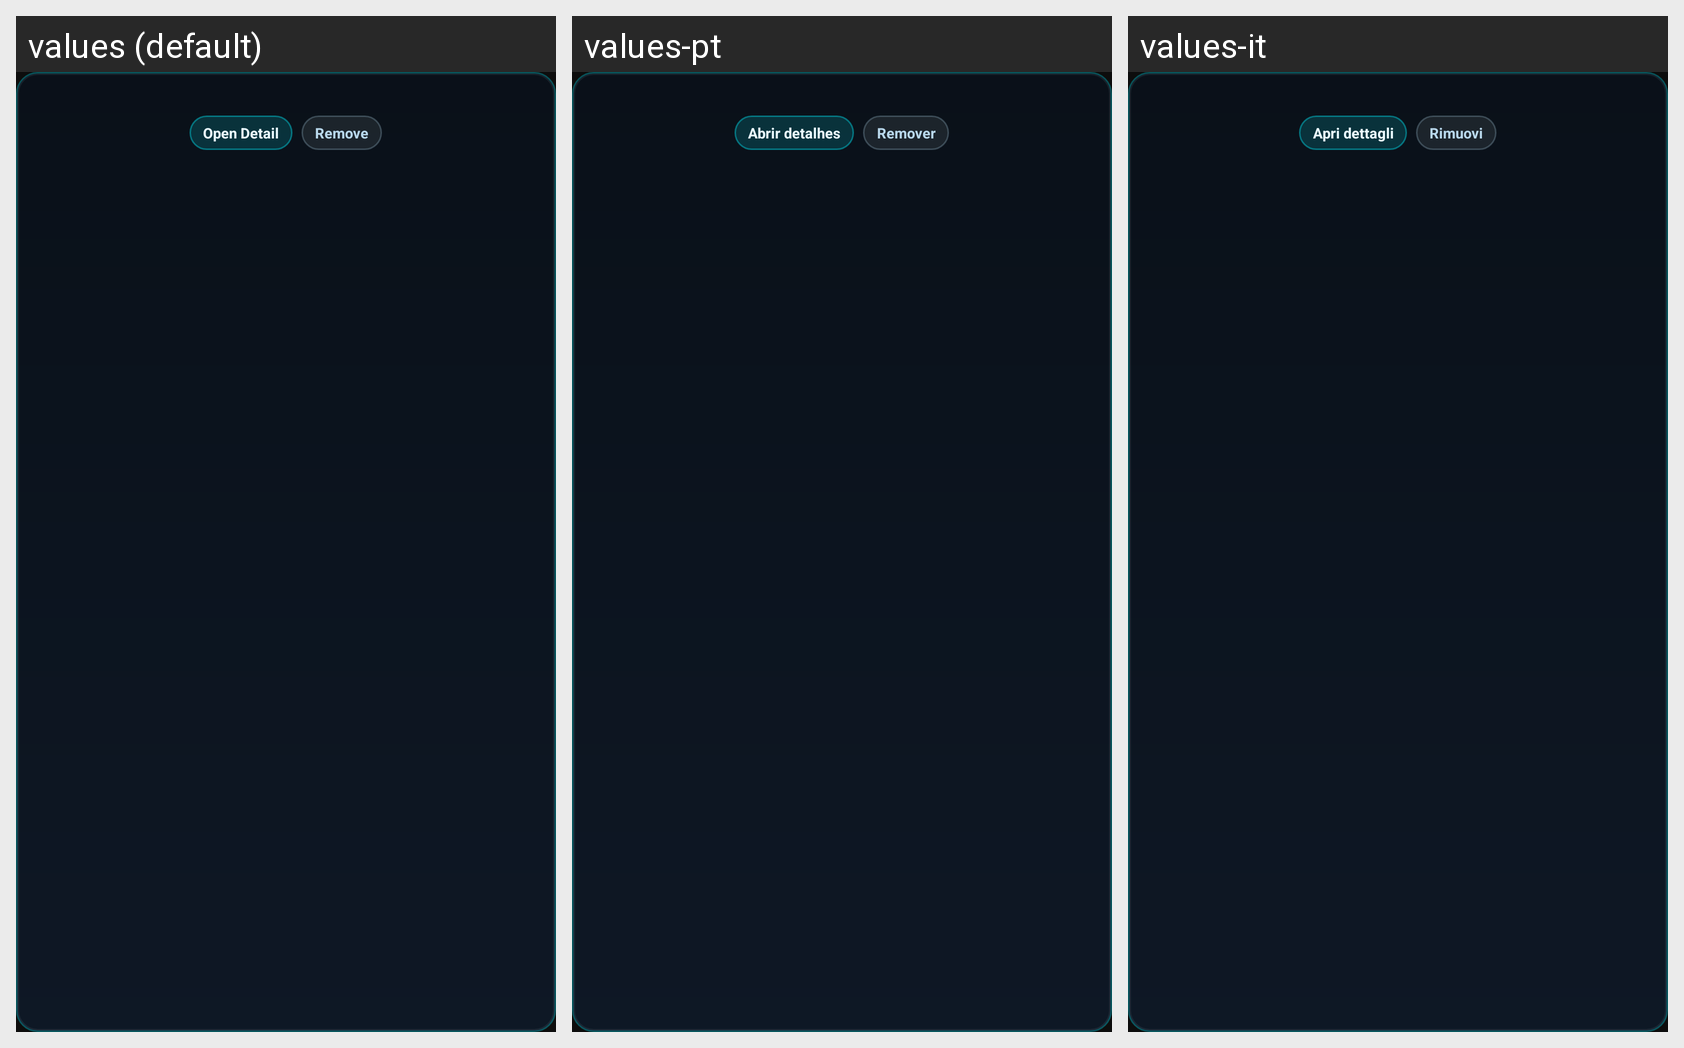

Translations of the strings shown on this Android screen, per locale in the grid:
Android screen res/layout/view_continue_watching_action_menu.xml rendered under 3 locales, left to right: values (default), values-pt, values-it. Device: Nexus 5 (rendered at 1080×1920; each locale shown at half size, 540×960, under a caption strip naming it); theme AppTheme.
Other locales in the repository, not shown: values-de, values-es, values-fr.
Strings drawn on this screen, with the default value and each locale's value (text and hints the layout hard-codes, and strings that could not be matched under every locale, appear in the picture but are not listed):

ui_open_detail
  values: Open Detail
  values-pt: Abrir detalhes
  values-it: Apri dettagli

ui_remove
  values: Remove
  values-pt: Remover
  values-it: Rimuovi
